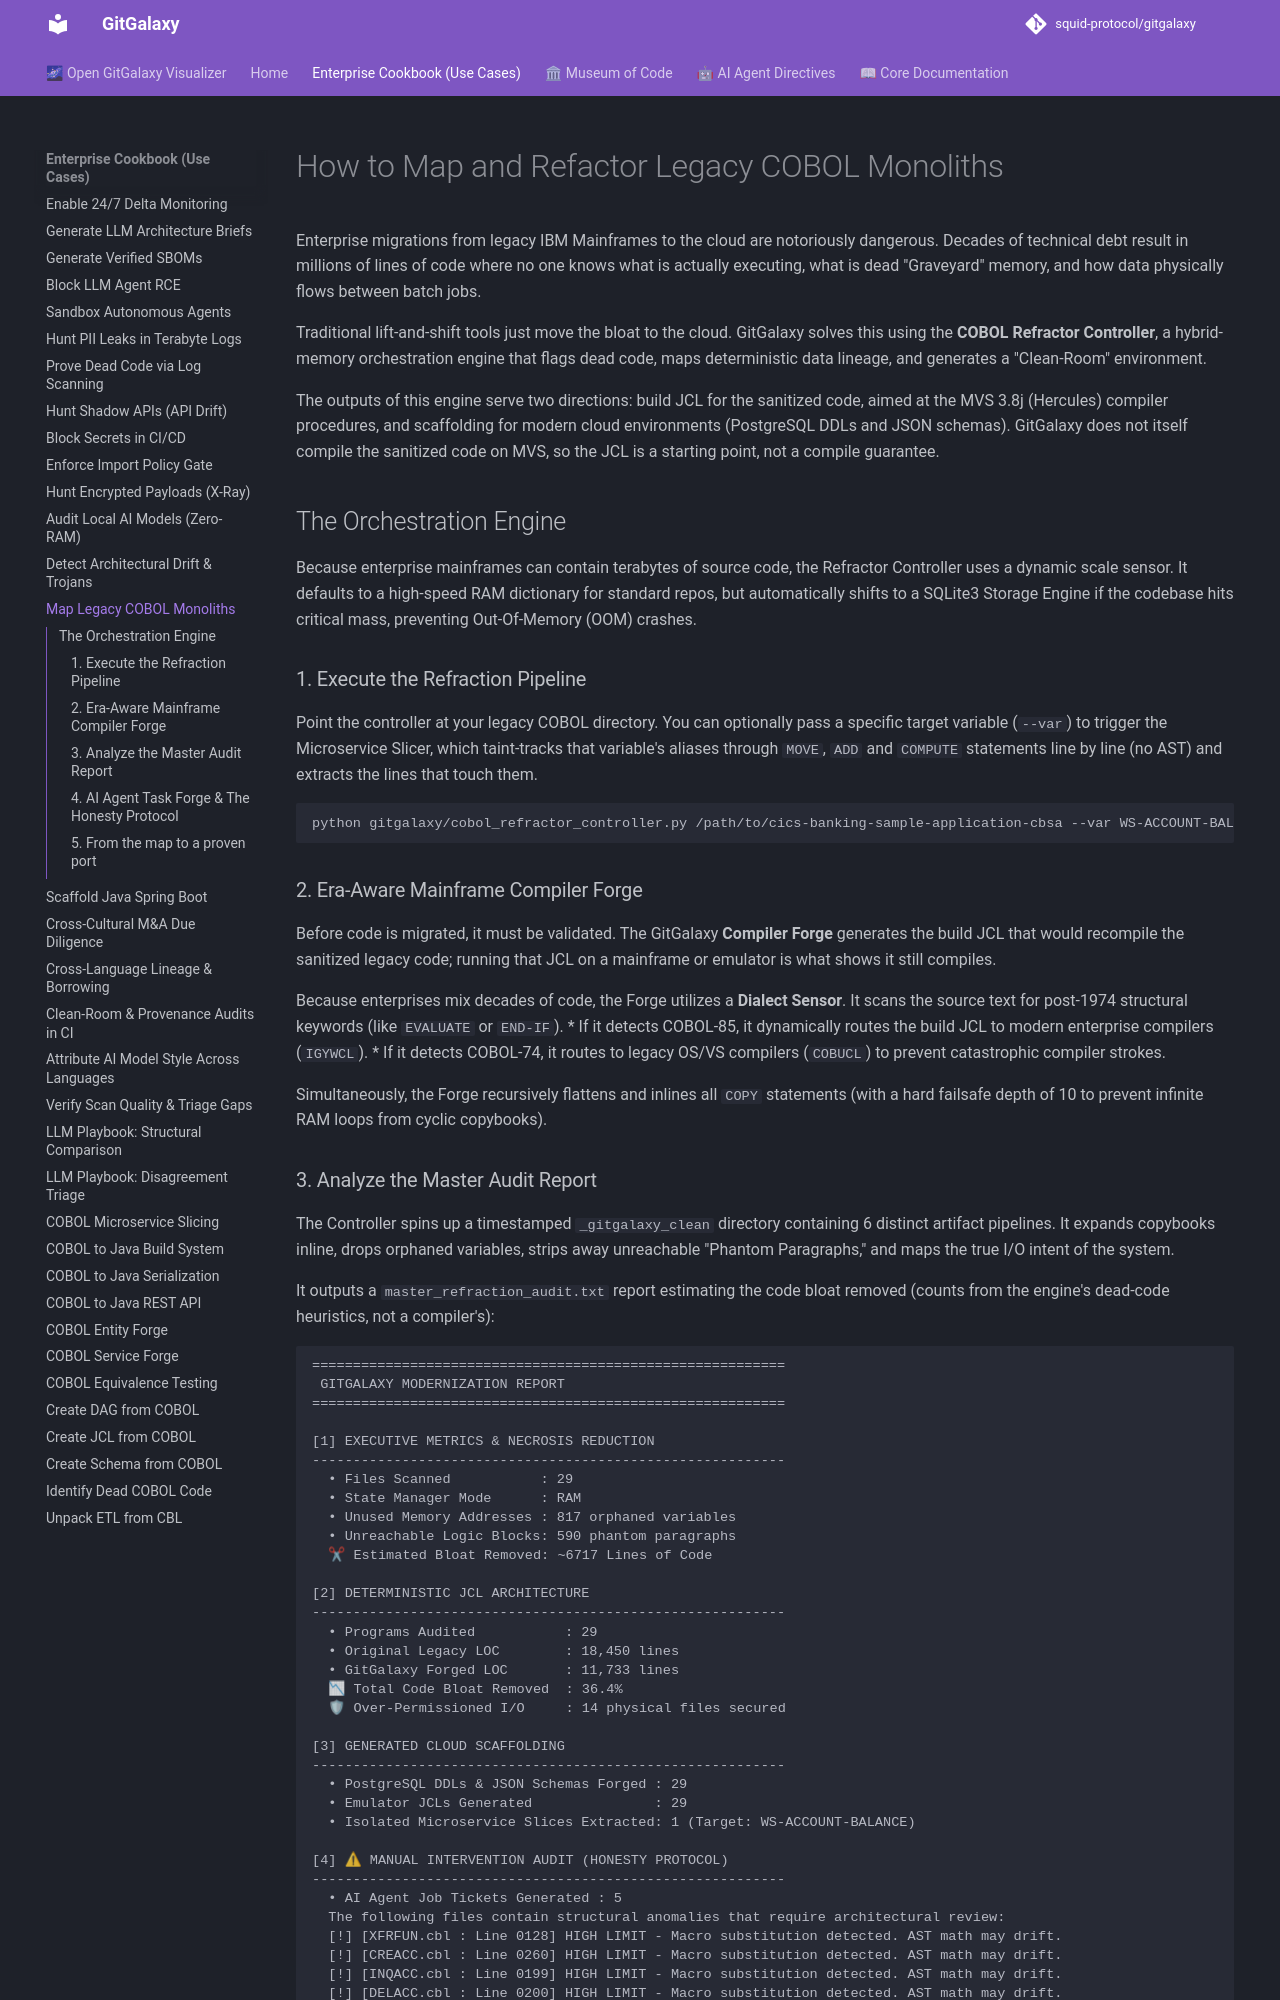

repository: squid-protocol/gitgalaxy · page: cookbook/map-cobol-monoliths/index.html · generator: mkdocs

---
title: "Map a COBOL Monolith Before You Migrate"
description: "Find dead code, trace data flow and map dependencies across millions of lines of COBOL before a mainframe-to-cloud migration."
---
# How to Map and Refactor Legacy COBOL Monoliths

Enterprise migrations from legacy IBM Mainframes to the cloud are notoriously dangerous. Decades of technical debt result in millions of lines of code where no one knows what is actually executing, what is dead "Graveyard" memory, and how data physically flows between batch jobs.

Traditional lift-and-shift tools just move the bloat to the cloud. GitGalaxy solves this using the **COBOL Refractor Controller**, a hybrid-memory orchestration engine that flags dead code, maps deterministic data lineage, and generates a "Clean-Room" environment. 

The outputs of this engine serve two directions: build JCL for the sanitized code, aimed at the MVS 3.8j (Hercules) compiler procedures, and scaffolding for modern cloud environments (PostgreSQL DDLs and JSON schemas). GitGalaxy does not itself compile the sanitized code on MVS, so the JCL is a starting point, not a compile guarantee.

## The Orchestration Engine

Because enterprise mainframes can contain terabytes of source code, the Refractor Controller uses a dynamic scale sensor. It defaults to a high-speed RAM dictionary for standard repos, but automatically shifts to a SQLite3 Storage Engine if the codebase hits critical mass, preventing Out-Of-Memory (OOM) crashes.

### 1. Execute the Refraction Pipeline
Point the controller at your legacy COBOL directory. You can optionally pass a specific target variable (`--var`) to trigger the Microservice Slicer, which taint-tracks that variable's aliases through `MOVE`, `ADD` and `COMPUTE` statements line by line (no AST) and extracts the lines that touch them.

```bash
python gitgalaxy/cobol_refractor_controller.py /path/to/cics-banking-sample-application-cbsa --var WS-ACCOUNT-BALANCE
```

### 2. Era-Aware Mainframe Compiler Forge
Before code is migrated, it must be validated. The GitGalaxy **Compiler Forge** generates the build JCL that would recompile the sanitized legacy code; running that JCL on a mainframe or emulator is what shows it still compiles. 

Because enterprises mix decades of code, the Forge utilizes a **Dialect Sensor**. It scans the source text for post-1974 structural keywords (like `EVALUATE` or `END-IF`). 
* If it detects COBOL-85, it dynamically routes the build JCL to modern enterprise compilers (`IGYWCL`). 
* If it detects COBOL-74, it routes to legacy OS/VS compilers (`COBUCL`) to prevent catastrophic compiler strokes.

Simultaneously, the Forge recursively flattens and inlines all `COPY` statements (with a hard failsafe depth of 10 to prevent infinite RAM loops from cyclic copybooks).
